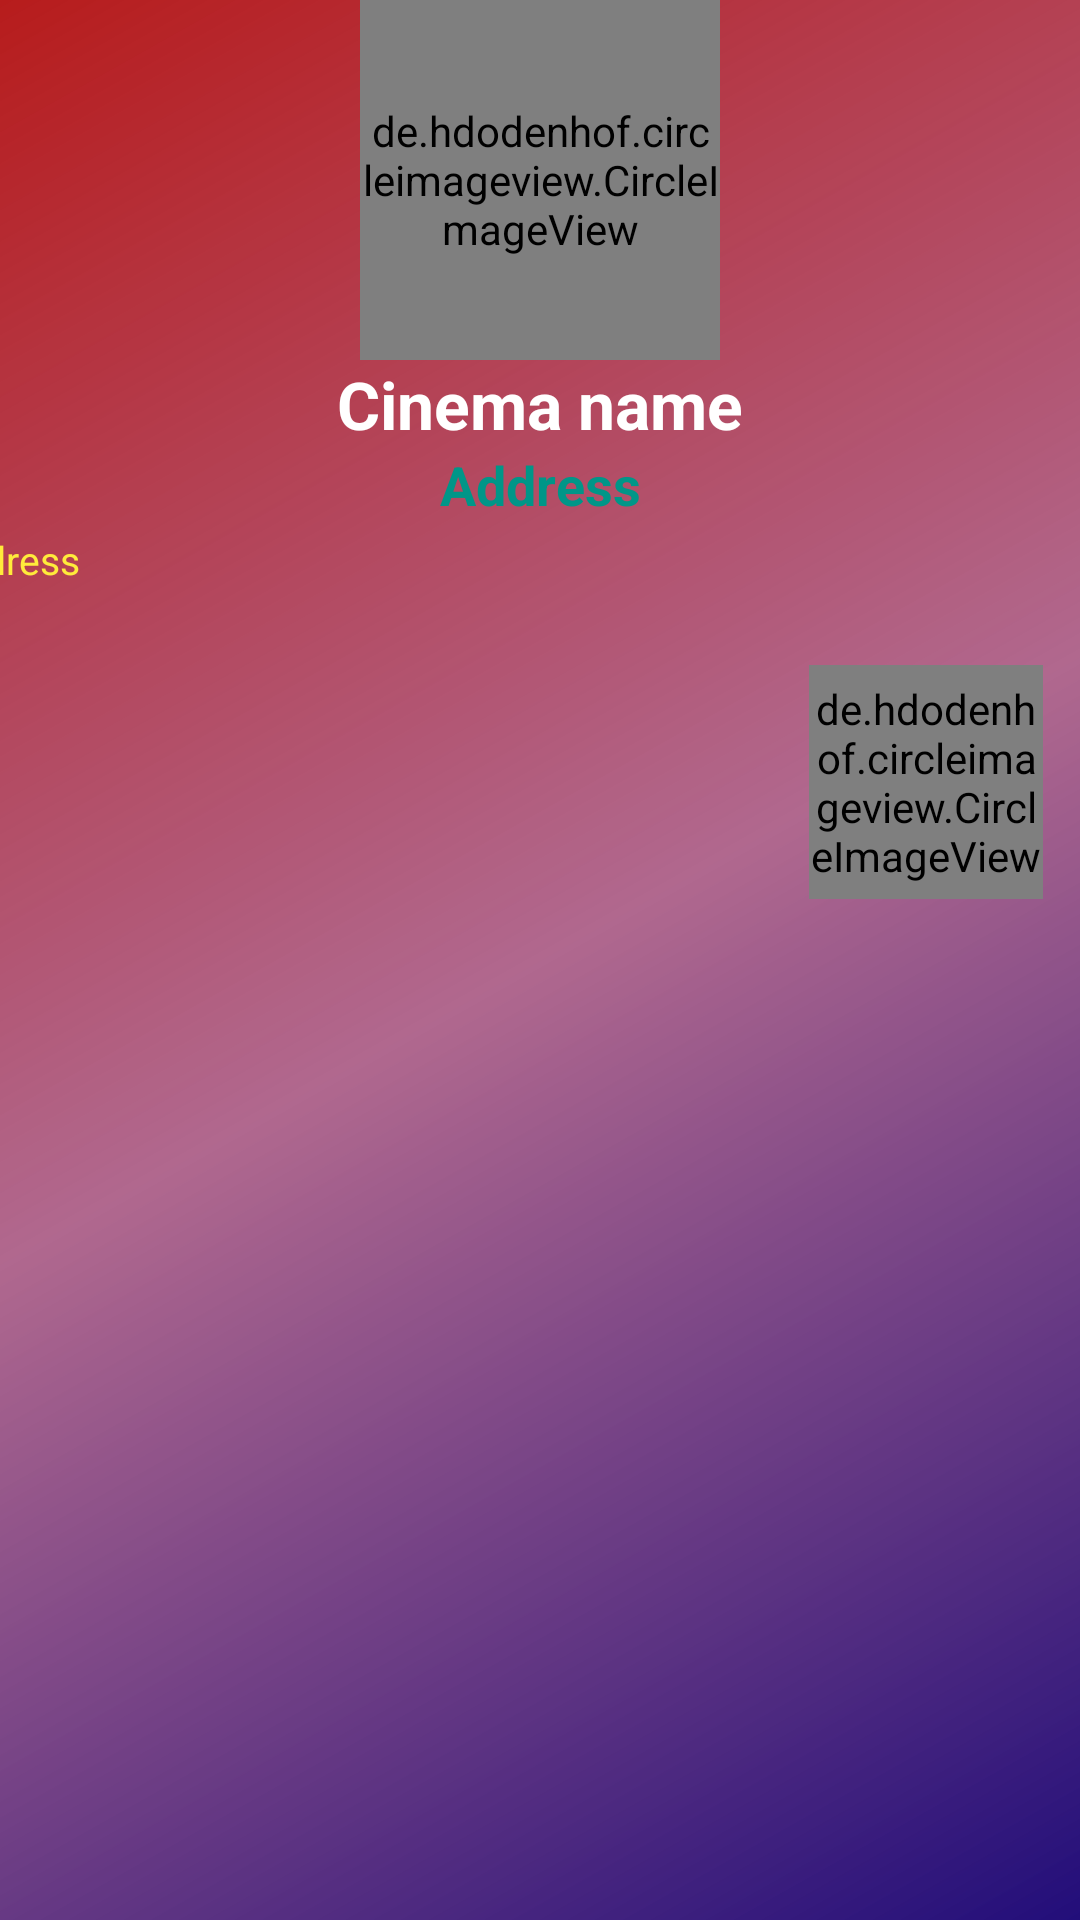

Produce the Android XML layout that renders to this screen, including the resource entries it uses.
<!-- AndroidManifest.xml: application theme Theme.CinemaBooking -->
<!-- res/layout/activity_cinema_info.xml -->
<?xml version="1.0" encoding="utf-8"?>
<androidx.constraintlayout.widget.ConstraintLayout xmlns:android="http://schemas.android.com/apk/res/android"
    xmlns:app="http://schemas.android.com/apk/res-auto"
    xmlns:tools="http://schemas.android.com/tools"
    android:layout_width="match_parent"
    android:layout_height="match_parent"
    android:background="@drawable/mixed_colors_shape"
    tools:context=".CinemaInfoActivity">
    <de.hdodenhof.circleimageview.CircleImageView
        android:id="@+id/image_cinema"
        android:layout_width="120dp"
        android:layout_height="120dp"
        android:src="@mipmap/ic_launcher"
        app:layout_constraintEnd_toEndOf="parent"
        app:layout_constraintHorizontal_bias=".5"
        app:layout_constraintStart_toStartOf="parent"
        app:layout_constraintTop_toTopOf="parent"/>

    <TextView
        android:id="@+id/cinema_name"
        android:layout_width="wrap_content"
        android:layout_height="wrap_content"
        android:text="Cinema name"
        android:textColor="@color/white"
        android:textSize="22sp"
        android:textStyle="bold"
        app:layout_constraintEnd_toEndOf="parent"
        app:layout_constraintHorizontal_bias="0.5"
        app:layout_constraintStart_toStartOf="parent"
        app:layout_constraintTop_toBottomOf="@+id/image_cinema"
        />
    <TextView
        android:id="@+id/text1"
        android:layout_width="wrap_content"
        android:layout_height="wrap_content"
        android:text="Address"
        android:textSize="18sp"
        android:textStyle="bold"
        android:textColor="#009688"
        app:layout_constraintEnd_toEndOf="parent"
        app:layout_constraintHorizontal_bias="0.5"
        app:layout_constraintStart_toStartOf="parent"
        app:layout_constraintTop_toBottomOf="@+id/cinema_name"/>
    <TextView
        android:id="@+id/address"
        android:layout_width="400dp"
        android:layout_height="40dp"
        android:layout_marginTop="4dp"
        android:text="address"
        android:textColor="#FFEB3B"
        android:textSize="13sp"
        android:textStyle="normal"
        app:layout_constraintEnd_toEndOf="parent"
        app:layout_constraintHorizontal_bias="0.5"
        app:layout_constraintStart_toStartOf="parent"
        app:layout_constraintTop_toBottomOf="@+id/text1"/>

    <de.hdodenhof.circleimageview.CircleImageView
        android:id="@+id/location_button"
        android:layout_width="78dp"
        android:layout_height="78dp"
        android:layout_marginTop="4dp"
        android:src="@drawable/loction_mark"
        app:civ_circle_background_color="#FFEB3B"
        app:layout_constraintEnd_toEndOf="parent"
        app:layout_constraintHorizontal_bias="0.956"
        app:layout_constraintStart_toStartOf="parent"
        app:layout_constraintTop_toBottomOf="@+id/address" />

    <androidx.recyclerview.widget.RecyclerView
        android:id="@+id/film_recycler_view_info_cinema"
        android:layout_width="match_parent"
        android:layout_height="0dp"
        app:layout_constraintBottom_toBottomOf="parent"
        app:layout_constraintEnd_toEndOf="parent"
        app:layout_constraintHorizontal_bias="0.0"
        app:layout_constraintStart_toStartOf="parent"
        app:layout_constraintTop_toBottomOf="@id/location_button" />


</androidx.constraintlayout.widget.ConstraintLayout>
<!-- resources referenced by this layout -->
<resources>
  <color name="white">#FFFFFFFF</color>
  <!-- drawable loction_mark (drawable-anydpi) -->
  <vector xmlns:android="http://schemas.android.com/apk/res/android"
      android:width="15dp"
      android:height="15dp"
      android:viewportWidth="24"
      android:viewportHeight="24"
      android:tint="@color/white"
      android:alpha="0.95">
    <group android:scaleX="0.7692308"
        android:scaleY="0.7692308"
        android:translateX="2.7692308"
        android:translateY="2.7692308">
      <path
          android:fillColor="@android:color/white"
          android:pathData="M12,2C8.13,2 5,5.13 5,9c0,5.25 7,13 7,13s7,-7.75 7,-13c0,-3.87 -3.13,-7 -7,-7zM12,11.5c-1.38,0 -2.5,-1.12 -2.5,-2.5s1.12,-2.5 2.5,-2.5 2.5,1.12 2.5,2.5 -1.12,2.5 -2.5,2.5z"/>
    </group>
  </vector>
  <!-- drawable mixed_colors_shape (drawable) -->
  <shape xmlns:android="http://schemas.android.com/apk/res/android"
      android:shape="rectangle">
  
      <gradient
          android:angle="135"
          android:centerColor="#AE8C225A"
          android:endColor="#B71C1C"
          android:startColor="#220E7A"
  
          android:type="linear" />
  </shape>
  <style name="Theme.CinemaBooking" parent="Theme.MaterialComponents.DayNight.DarkActionBar">
          
          <item name="colorPrimary">@color/red</item>
          <item name="colorPrimaryVariant">#D0850D0D</item>
          <item name="colorOnPrimary">@color/white</item>
          
          <item name="colorSecondary">@color/teal_200</item>
          <item name="colorSecondaryVariant">@color/teal_700</item>
          <item name="colorOnSecondary">@color/black</item>
          
          <item name="android:statusBarColor" tools:targetApi="l">?attr/colorPrimaryVariant</item>
          
      </style>
  <color name="red">#BC2124</color>
  <color name="teal_200">#FF03DAC5</color>
  <color name="teal_700">#FF018786</color>
  <color name="black">#FF000000</color>
</resources>
